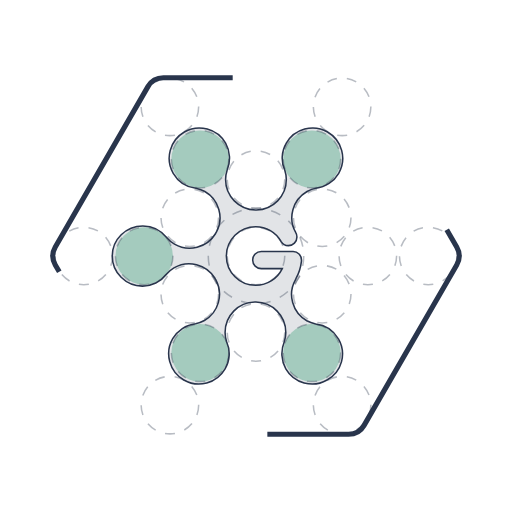
t = 0.00 s
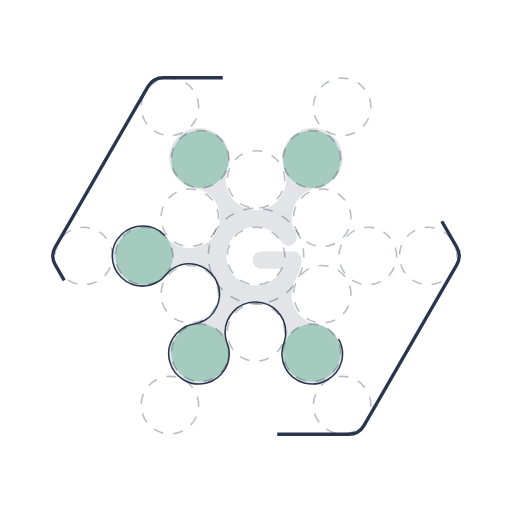
t = 1.25 s
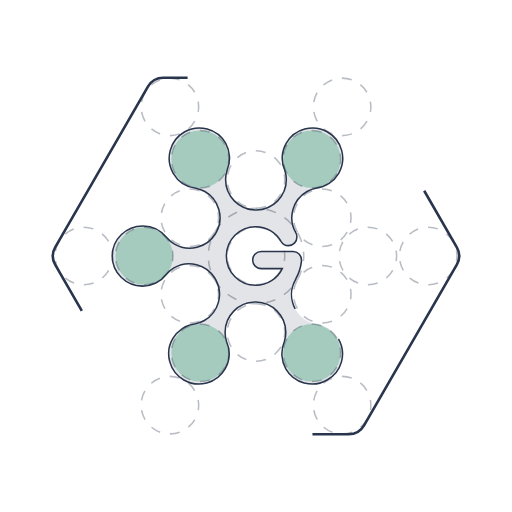
t = 2.50 s
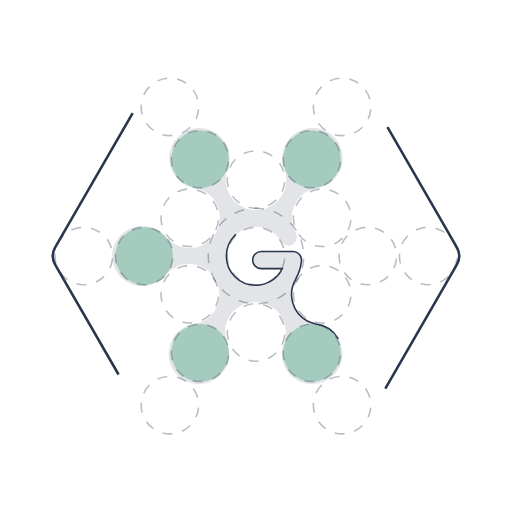
t = 3.75 s

The animated SVG that drew these frames (rendered in a browser with its animation timeline set to each time). Animation: 5 CSS @keyframes rules; one cycle of 5.00 s, repeats indefinitely.

<svg class="svg-layer" viewBox="0 0 1024 1024" fill="#F7F7F0" xmlns="http://www.w3.org/2000/svg">
      <style>
        #logoIcon {
          stroke-width: 0.3%;
          stroke: #29354C55;
          animation: logoCircle 3s ease infinite;
        }

        @keyframes logoCircle {
          from {
            stroke-dashoffset: 600;
            stroke-dasharray: 2;
          }

          to {
            stroke-dashoffset: 0;
            stroke-dasharray: 2;            
          }
        }

        #logoPath {
          fill: #29354C22;
          stroke-dasharray: 3300;
          stroke: #29354C;
          transition: fill 0.3s ease;
          animation: logoIconLine 3s ease infinite;
        }

        @keyframes logoIconLine {
          from {
            stroke-dashoffset: 0;
          }         

          to {
            stroke-dashoffset: 6600;
          }
        }

        #logoPath:hover {
          stroke: url(#p_linear);
          fill: #2BAB7255;
          stroke-width: 1%;
          animation: logoIconLine2 5s ease-in-out infinite;
        }

        @keyframes logoIconLine2 {
          from {
            stroke-dashoffset: 6600;
          }

          to {
            stroke-dashoffset: 0;
          }
        }

        .gC {
          fill: #00000000;
          stroke-dasharray: 20;
        }

        .gC:hover {
          stroke-dasharray: 50;
          animation: hexagonAnim 1s linear infinite;
          stroke-width: 0.5%;
        }

        .gC2 {
          fill: #2BAB7255;
          stroke-dasharray: 20;
        }        

        .hexagon {
          stroke-dasharray: 600;
          stroke-width: 1%;
          stroke-linejoin: round;
          fill: none;
          stroke: #29354C;
          animation: hexagonAnim 1.5s ease infinite, hexagonAnim2 3S forwards;
        }

        @keyframes hexagonAnim2 {
          to {
            stroke-width: 0.5%;
          }
        }

        @keyframes hexagonAnim {
          from {
            stroke-dashoffset: 1600;
          }

          to {
            stroke-dashoffset: 400;
          }
        }
      </style>
      <defs>
        <linearGradient id="p_linear" x1="376.43" y1="778.314" x2="666.91" y2="255.45" gradientUnits="userSpaceOnUse">
          <stop stop-color="#00AEEF" />
          <stop offset="1" stop-color="#72BF44" />
        </linearGradient>
      </defs>
      <g id="logoIcon">
        <path
          d="M728.143,850.716Q717.85,868.543 697.265,868.543L326.735,868.543Q306.15,868.543 295.857,850.716L110.593,529.827Q100.3,512 110.593,494.173L295.857,173.284Q306.15,155.457 326.735,155.457L697.265,155.457Q717.85,155.457 728.143,173.284L913.408,494.173Q923.7,512 913.408,529.827Z"
          fill="none" stroke="#29354C" stroke-width="2" class="hexagon"></path>
        <circle cx="512" cy="512" r="57.5" class="gC" />
        <circle cx="512" cy="512" r="95.45" class="gC" />
        <circle cx="644.459" cy="588.475" r="57.5" class="gC" />
        <circle cx="512" cy="664.95" r="57.5" class="gC" />
        <circle cx="379.541" cy="588.475" r="57.5" class="gC" />
        <circle cx="379.541" cy="435.525" r="57.5" class="gC" />
        <circle cx="512" cy="359.05" r="57.5" class="gC" />
        <circle cx="644.459" cy="435.525" r="57.5" class="gC" />
        <circle cx="735.675" cy="512" r="57.5" class="gC" />
        <circle cx="623.837" cy="705.708" r="57.5" class="gC2" />
        <circle cx="400.163" cy="705.708" r="57.5" class="gC2" />
        <circle cx="288.325" cy="512" r="57.5" class="gC2" />
        <circle cx="400.162" cy="318.292" r="57.5" class="gC2" />
        <circle cx="623.837" cy="318.292" r="57.5" class="gC2" />
        <circle cx="856.425" cy="512" r="57.5" class="gC" />
        <circle cx="684.212" cy="810.281" r="57.5" class="gC" />
        <circle cx="339.788" cy="810.281" r="57.5" class="gC" />
        <circle cx="167.575" cy="512" r="57.5" class="gC" />
        <circle cx="339.787" cy="213.719" r="57.5" class="gC" />
        <circle cx="684.212" cy="213.719" r="57.5" class="gC" />
        <path id="logoPath"
          d="M676.847 677.959C666.738 660.762 650.03 650.131 631.311 648.097C625.234 646.587 619.169 644.565 613.603 641.521C584.765 624.824 574.644 588.398 590.83 559.559C591.362 559.002 591.714 558.298 591.841 557.538V557.026C597.917 546.406 601.461 534.764 602.972 522.111V521.1V520.089C602.972 510.48 595.384 502.893 586.275 502.893H522.532C512.923 502.893 505.336 510.48 505.336 520.089C505.336 529.71 512.923 537.285 522.532 537.285H564.536C554.915 557.026 534.674 570.69 511.401 570.69C495.838 570.678 480.915 564.489 469.911 553.483C458.908 542.477 452.722 527.554 452.712 511.99C452.725 496.429 458.912 481.508 469.916 470.505C480.919 459.501 495.84 453.314 511.401 453.302C521.682 453.257 531.79 455.953 540.684 461.112C549.578 466.27 556.936 473.705 562.003 482.652C565.035 487.706 570.601 491.25 576.678 491.25C586.287 491.25 593.874 483.663 593.874 474.054C593.874 470.498 592.863 467.466 591.353 464.933C575.155 436.094 585.276 399.668 614.126 382.971C619.692 379.938 625.757 377.394 631.834 376.394C641.221 375.293 650.223 372.021 658.126 366.838C666.03 361.655 672.618 354.703 677.369 346.533C694.066 317.694 683.946 280.769 655.107 264.06C626.268 247.363 589.331 257.484 572.634 286.323C567.818 294.441 565.028 303.599 564.498 313.023C563.968 322.448 565.714 331.861 569.59 340.468C571.612 346.533 572.634 352.61 572.634 359.186C572.645 375.12 566.39 390.419 555.218 401.78C544.046 413.141 528.855 419.652 512.923 419.908H510.901C494.97 419.652 479.778 413.141 468.606 401.78C457.435 390.419 451.179 375.12 451.19 359.186C451.19 352.61 452.201 346.533 454.223 340.468C457.855 331.804 459.471 322.427 458.948 313.047C458.424 303.667 455.776 294.529 451.202 286.323C434.47 257.484 397.533 247.363 368.694 264.06C339.867 280.757 329.747 317.694 346.443 346.545C356.552 363.741 373.26 374.373 391.991 376.406C398.056 377.917 404.121 379.938 409.687 382.983C438.026 399.168 448.146 435.606 432.971 463.933C432.46 464.944 431.449 465.955 430.938 467.477C413.742 495.305 377.304 504.426 348.976 488.229C342.9 484.685 337.845 480.63 333.79 475.564C322.659 461.412 305.462 451.791 285.721 451.791C251.828 451.78 224.5 478.597 224.5 512.002C224.5 545.396 251.828 572.224 284.711 572.224C294.023 572.285 303.221 570.166 311.567 566.036C319.914 561.906 327.178 555.88 332.779 548.44C336.834 543.374 341.889 539.33 347.965 535.786C376.293 519.09 412.731 528.699 429.927 556.527C430.438 557.549 430.938 558.56 431.949 560.071C447.135 588.909 437.015 624.836 408.676 641.033C403.11 644.066 397.045 646.599 390.968 647.609C381.579 648.709 372.575 651.98 364.669 657.163C356.764 662.346 350.174 669.299 345.421 677.471C328.736 706.298 338.856 743.235 367.695 759.932C396.534 776.641 433.471 766.52 450.168 737.67C454.982 729.551 457.771 720.392 458.298 710.968C458.826 701.543 457.078 692.13 453.2 683.524C451.176 677.496 450.155 671.176 450.179 664.817C450.179 631.924 476.485 604.595 509.879 604.096H511.901C527.832 604.352 543.024 610.863 554.195 622.224C565.367 633.585 571.623 648.884 571.612 664.817C571.612 671.394 570.589 677.459 568.567 683.524C564.938 692.19 563.327 701.568 563.854 710.948C564.382 720.328 567.034 729.465 571.612 737.67C588.308 766.52 625.246 776.641 654.085 759.932C683.934 743.747 693.543 706.809 676.858 677.97L676.847 677.959Z"
          fill="#29354C"></path>
      </g>
    </svg>